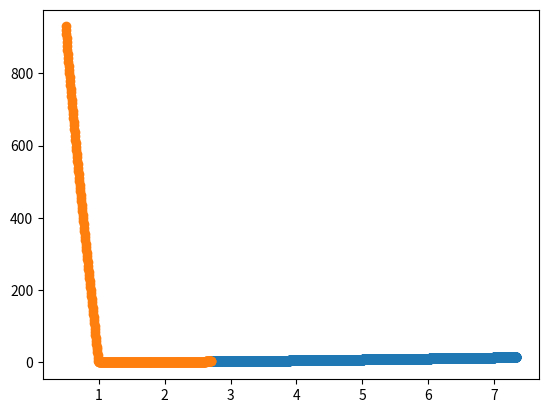

The matplotlib source for this figure:
import numpy as np
import matplotlib.pyplot as plt


def f(x:float,y:np.ndarray) -> np.ndarray:
    """
    Работает с вектором { y , y'}
    """
    # return some function result

    return np.array([y[1], np.sqrt(abs(-np.exp(y[1])*y[0] + 2.71*y[0]**2/np.log(x)+1/x**2))])
    # return np.array([y[1], -y[0]])
def dormand_prince(x_0,Y_0,h,N):
    """
    https://en.wikipedia.org/wiki/Dormand%E2%80%93Prince_method <- таблица Бутчера

    x_0: точка, где заданы функция и производная
    Y_0: {y(x_0), y'(x_0)}
    """
    x_n = x_0
    Y_n = Y_0.copy()
    xes, yes = [],[]
    xes.append(x_n)
    yes.append(Y_n[0])
    for _ in range(int(N)):
        k_1 = f(x_n,         Y_n)
        k_2 = f(x_n+h/5,     Y_n+h*k_1/5)
        k_3 = f(x_n+3*h/10,  Y_n+h*k_1*3/40+h*k_2*9/40)
        k_4 = f(x_n+4/5*h,   Y_n+44*h*k_1/55 - 56*h*k_2/15 + 32*h*k_3/9)
        k_5 = f(x_n+8/9*h,   Y_n+19372*h*k_1/6561 - 25360/2187*h*k_2+ 64448/6561*h*k_3 - 212/729*h*k_4)
        k_6 = f(x_n+h,       Y_n+9017/3168*k_1*h - 355/33*k_2*h + 46732/5247*k_3*h +49/176*k_4*h - 5103/18656*h*k_5)
        k_7 = f(x_n+h,       Y_n+35/384*k_1*h +0+ 500/1113*k_3*h + 125/192*k_4*h-2187/6784*k_5*h + 11/84*h*k_6)
        # print(k_1, k_2, k_3, k_4, k_5, k_6, k_7)
        Y_n += h*(35/384*k_1 + 500/1113*k_3 + 125/192*k_4 -2187/6784*k_5 + 11/84*k_6)
        x_n += h
        xes.append(x_n)
        yes.append(Y_n[0])
    return np.array(xes), yes

x_0 = 2.71
Y_0 = np.array([2.71, 2.009],dtype = float) # функция и производная в точке х_0
"""
Из-за особенностей заданя, не представляется возмоность увеличить значение производной в начальной точке, поэтому 2
Так же, не стоит менять шаг, иначе все перестает работать ¯\_(ツ)_/¯
"""
L = [2.71, 7.34]
h_1 = 0.03
N_1 = (L[1]-L[0])/h_1
h_2 = 0.0005
N_2 = (L[1]-L[0])/h_2
# N = 100

xes_1 , yes_1 = dormand_prince(x_0,Y_0,h_2,N_2)
plt.scatter(xes_1, yes_1)
"""
Осталось задать значения функции в требуемых точках
"""
x_0 = 2.71
Y_0 = np.array([2.71, 2.009],dtype = float)
L_3 = [0.49, 2.71]
h_3 = -0.005
N_3 = (L_3[0]-L_3[1])/h_3

xes_2, yes_2 = dormand_prince(x_0, Y_0, h_3, N_3)
for i,x in enumerate(xes_2):
    if abs(x-0.5)<1e-3:
        print(x,yes_2[i])
    if abs(x-1)<1e-3:
        print(x,yes_2[i])
    if abs(x-1.5)<1e-3:
        print(x,yes_2[i])
    if abs(x-2)<1e-3:
        print(x,yes_2[i])
    if abs(x-2.5)<1e-3:
        print(x,yes_2[i])
plt.scatter(xes_2, yes_2)
plt.show()
